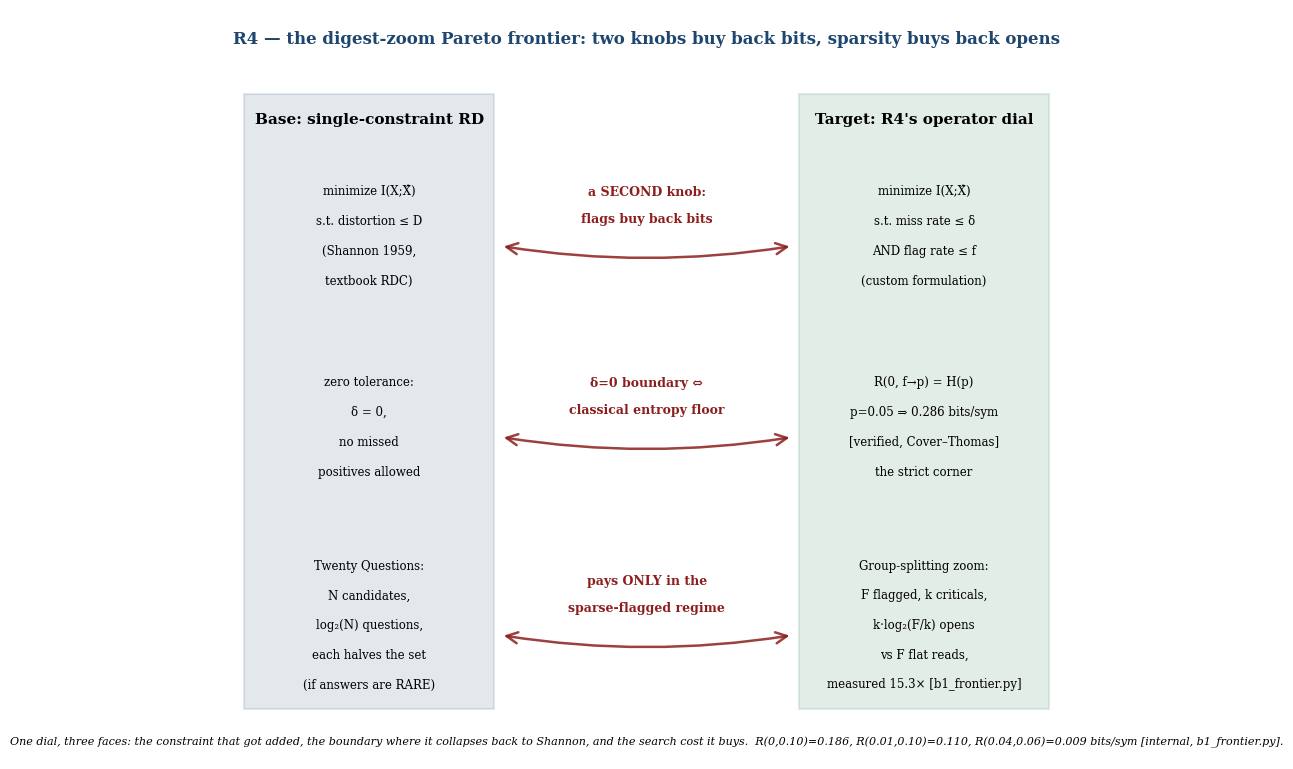

Here is the Python script that generated this plot: (Note: this script raises an exception after producing the figure.)
#!/usr/bin/env python3
"""
R4 figures: digest-zoom frontier
Two PNG outputs: r4_relation.png and r4_regime.png
"""

import numpy as np
import matplotlib.pyplot as plt
plt.rcParams['font.family'] = 'serif'  # match the LaTeX body's serif face, not matplotlib's sans default
from matplotlib.patches import Rectangle, FancyArrowPatch

# HOUSE RULES
harborblue = (30/255, 70/255, 110/255)
shipred = (140/255, 30/255, 30/255)
seagreen = (31/255, 110/255, 70/255)
dpi = 150
font_size = 10

# Set seed for determinism
np.random.seed(20260816)

# ============================================================================
# Shared closed form (recomputed inline from b1_figure.py's rate_general,
# not imported): I(X;X-hat) for a Bernoulli(p) source under a two-constraint
# joint (miss rate <= delta, flag rate <= f). Verified against the three
# compendium numbers below to machine precision before use here.
# ============================================================================

def rate_general(p, f, delta):
    q11 = p - delta
    q10 = delta
    q01 = f - q11
    q00 = 1 - q10 - q11 - q01
    if min(q00, q01, q10, q11) < -1e-9 or q01 < 0:
        return np.nan
    q = np.clip(np.array([[q00, q01], [q10, q11]]), 1e-15, 1)
    q = q / q.sum()
    px = q.sum(1, keepdims=True)
    pxh = q.sum(0, keepdims=True)
    return float((q * np.log2(q / (px * pxh))).sum())

# ============================================================================
# Figure 1: r4_relation.png — RELATION-MAP
#   Base: the classical single-constraint rate-distortion problem
#   Target: R4's two-constraint operator dial, its entropy boundary, and
#           the search-cost consequence (zoom) that the sparsity clause buys
# ============================================================================

fig, ax = plt.subplots(figsize=(12, 7.8), dpi=dpi)
ax.set_xlim(0, 12)
ax.set_ylim(0, 10.6)
ax.axis('off')

ax.text(6, 10.3, "R4 — the digest-zoom Pareto frontier: two knobs buy back bits, sparsity buys back opens",
        fontsize=12, weight='bold', ha='center', va='top', color=harborblue)

# Base domain (left): classical single-constraint rate-distortion
ax.add_patch(Rectangle((0.2, 0.7), 3.6, 8.7, edgecolor=harborblue,
                        facecolor=harborblue, alpha=0.12, linewidth=1.5))
ax.text(2.0, 9.05, "Base: single-constraint RD", fontsize=11, weight='bold', ha='center', va='center')

# Target domain (right): R4's two-constraint dial
ax.add_patch(Rectangle((8.2, 0.7), 3.6, 8.7, edgecolor=seagreen,
                        facecolor=seagreen, alpha=0.12, linewidth=1.5))
ax.text(10.0, 9.05, "Target: R4's operator dial", fontsize=11, weight='bold', ha='center', va='center')

rows = [
    # (y, base lines, target lines, arrow label lines)
    (7.4,
     ["minimize I(X;X̂)", "s.t. distortion ≤ D", "(Shannon 1959,", "textbook RDC)"],
     ["minimize I(X;X̂)", "s.t. miss rate ≤ δ", "AND flag rate ≤ f", "(custom formulation)"],
     ["a SECOND knob:", "flags buy back bits"]),
    (4.7,
     ["zero tolerance:", "δ = 0,", "no missed", "positives allowed"],
     ["R(0, f→p) = H(p)", "p=0.05 ⇒ 0.286 bits/sym", "[verified, Cover–Thomas]", "the strict corner"],
     ["δ=0 boundary ⇔", "classical entropy floor"]),
    (1.9,
     ["Twenty Questions:", "N candidates,", "log₂(N) questions,", "each halves the set", "(if answers are RARE)"],
     ["Group-splitting zoom:", "F flagged, k criticals,", "k·log₂(F/k) opens", "vs F flat reads,", "measured 15.3× [b1_frontier.py]"],
     ["pays ONLY in the", "sparse-flagged regime"]),
]

for y, base_lines, target_lines, label_lines in rows:
    n_b = len(base_lines)
    for i, s in enumerate(base_lines):
        ax.text(2.0, y + 0.42 * (n_b - 1) / 2 - 0.42 * i, s, fontsize=8.5, ha='center', va='center')
    n_t = len(target_lines)
    for i, s in enumerate(target_lines):
        ax.text(10.0, y + 0.42 * (n_t - 1) / 2 - 0.42 * i, s, fontsize=8.5, ha='center', va='center')
    arrow = FancyArrowPatch((3.9, y - 0.15), (8.1, y - 0.15), arrowstyle='<->',
                             mutation_scale=20, linewidth=1.8, color=shipred, alpha=0.85,
                             connectionstyle="arc3,rad=0.08")
    ax.add_patch(arrow)
    for i, s in enumerate(label_lines):
        ax.text(6.0, y + 0.62 - 0.38 * i, s, fontsize=9, ha='center', va='center', color=shipred, weight='bold')

ax.text(6.0, 0.25,
        "One dial, three faces: the constraint that got added, the boundary where it collapses back to Shannon, and the search "
        "cost it buys.  R(0,0.10)=0.186, R(0.01,0.10)=0.110, R(0.04,0.06)=0.009 bits/sym [internal, b1_frontier.py].",
        fontsize=8, ha='center', va='center', style='italic')

plt.tight_layout()
plt.savefig('/home/user/port-daddy/docs/harbor-research/figures/r4_relation.png', dpi=dpi, bbox_inches='tight')
plt.close()

# ============================================================================
# Figure 2: r4_regime.png — REGIME DIAGRAM (two panels)
#   Panel A: the two-constraint rate R(delta,f) surface (curves in f, at a
#            few delta) for Bernoulli(0.05), with the compendium's three
#            internal numbers and the verified zero-miss entropy corner
#            marked directly on the curves that produce them.
#   Panel B: the zoom advantage vs flagged-set density — the boundary where
#            adaptive group-splitting stops paying (advantage = 1).
# ============================================================================

fig, (axA, axB) = plt.subplots(1, 2, figsize=(13, 5.2), dpi=dpi)

# --- Panel A: R(delta, f) curves ---------------------------------------
p = 0.05
deltas = [0.0, 0.01, 0.04]
colors_a = [harborblue, seagreen, shipred]
styles_a = ['-', '--', '-.']

for delta, c, ls in zip(deltas, colors_a, styles_a):
    f_lo = max(p - delta, delta) + 1e-6
    f_grid = np.linspace(f_lo, 0.4, 400)
    # The pinned closed form is only valid while f < 1-delta/p (both
    # constraints bind); past that boundary an X-independent flagger
    # already meets the miss budget and the true rate is exactly 0.
    # Evaluating the formula past the boundary anyway produces a spurious
    # uptick (paper1.tex's "geometric honesty note" -- see b1_figure.py's
    # Panel B, which has the same fix). Clip instead of extrapolating.
    f_bound = 1 - delta / p
    R = np.array([rate_general(p, f, delta) if f <= f_bound else 0.0 for f in f_grid])
    axA.plot(f_grid, R, color=c, lw=2.2, ls=ls, label=fr'$\delta$={delta:.2f}')

# Verified zero-miss entropy corner: R(0, f->p) = H(p)
Hp = -(p * np.log2(p) + (1 - p) * np.log2(1 - p))
axA.scatter([p], [Hp], color=harborblue, s=90, zorder=5, marker='D', edgecolors='black', linewidth=1.0)
axA.annotate(f'R(0,f→p)=H(p)={Hp:.3f}\n[verified, Cover–Thomas]',
             xy=(p, Hp), xytext=(0.15, 0.235), fontsize=8,
             bbox=dict(boxstyle='round,pad=0.35', facecolor=harborblue, alpha=0.10, edgecolor=harborblue, linewidth=1),
             arrowprops=dict(arrowstyle='->', color=harborblue, lw=1.3))

# Internal numbers, marked on the curves that produce them
pts = [(0.10, 0.0, 0.186, harborblue, (0.17, 0.30)),
       (0.10, 0.01, 0.110, seagreen, (0.20, 0.16)),
       (0.06, 0.04, 0.009, shipred, (0.13, 0.05))]
for f0, d0, r0, c, txy in pts:
    r_check = rate_general(p, f0, d0)
    axA.scatter([f0], [r_check], color=c, s=60, zorder=5, marker='o', edgecolors='black', linewidth=0.8)
    axA.annotate(f'R({d0:.2f},{f0:.2f})={r0:.3f}\n[internal]', xy=(f0, r_check), xytext=txy,
                 fontsize=8, color=c,
                 arrowprops=dict(arrowstyle='->', color=c, lw=1.0))

axA.set_xlabel('flag rate $f$', fontsize=10, weight='bold')
axA.set_ylabel('rate $R(\\delta,f)$ (bits/sym)', fontsize=10, weight='bold')
axA.set_title('Panel A — the two-constraint rate surface\n(Bernoulli $p$=0.05)', fontsize=10.5, weight='bold')
axA.spines['top'].set_visible(False)
axA.spines['right'].set_visible(False)
axA.grid(alpha=0.2)
axA.set_xlim(0, 0.4)
axA.set_ylim(0, 0.34)
axA.legend(fontsize=8.5, loc='upper right', title='miss tolerance')

# --- Panel B: zoom advantage vs flagged-set density ---------------------
F = 2500
densities = np.logspace(np.log10(0.001), np.log10(0.7), 200)
k_values = densities * F

advantage = np.zeros_like(k_values)
for i, k in enumerate(k_values):
    if 0 < k < F:
        log_ratio = np.log2(F / k)
        advantage[i] = F / (k * log_ratio) if log_ratio > 0 else np.nan
    else:
        advantage[i] = np.nan

axB.loglog(densities, advantage, color=harborblue, linewidth=2.5, label='zoom advantage')
axB.axhline(y=1, color=seagreen, linestyle='--', linewidth=2, label='zoom stops paying', zorder=2)

mask = advantage > 1
if np.any(mask):
    axB.fill_between(densities[mask], 1, advantage[mask], alpha=0.10, color=harborblue, label='sparse regime — zoom wins')

measured_density = 10 / 2500
measured_advantage = 15.3
axB.scatter([measured_density], [measured_advantage], color=shipred, s=130, zorder=5, marker='o',
            edgecolors='darkred', linewidth=1.5)
axB.annotate("measured 15.3×\n(ideal ≈31×, ≈2× overhead)\n[b1_frontier.py]",
             xy=(measured_density, measured_advantage), xytext=(0.02, 30), fontsize=8,
             bbox=dict(boxstyle='round,pad=0.35', facecolor=shipred, alpha=0.10, edgecolor=shipred, linewidth=1),
             arrowprops=dict(arrowstyle='->', color=shipred, lw=1.3))

axB.set_xlabel('flagged-set density (k/F)', fontsize=10, weight='bold')
axB.set_ylabel('open-count advantage $F/(k\\log_2(F/k))$', fontsize=10, weight='bold')
axB.set_title('Panel B — the sparse-flagged boundary\n(F=2500)', fontsize=10.5, weight='bold')
axB.spines['top'].set_visible(False)
axB.spines['right'].set_visible(False)
axB.grid(True, which='both', alpha=0.2, linestyle='-', linewidth=0.5)
axB.legend(loc='upper right', fontsize=8.5, framealpha=0.95)
axB.set_xlim(0.0008, 0.8)
axB.set_ylim(0.8, 100)

fig.suptitle('R4 regime — the two-constraint dial and the boundary where zooming stops paying',
             fontsize=12.5, weight='bold', y=1.02)

fig.canvas.draw()
xlo, xhi = axB.get_xlim()
ylo, yhi = axB.get_ylim()
axB.set_xticks([t for t in axB.get_xticks() if xlo * 0.999 <= t <= xhi * 1.001])
axB.set_yticks([t for t in axB.get_yticks() if ylo * 0.999 <= t <= yhi * 1.001])

plt.tight_layout()
plt.savefig('/home/user/port-daddy/docs/harbor-research/figures/r4_regime.png', dpi=dpi, bbox_inches='tight')
plt.close()

print("R4 figures generated successfully")
